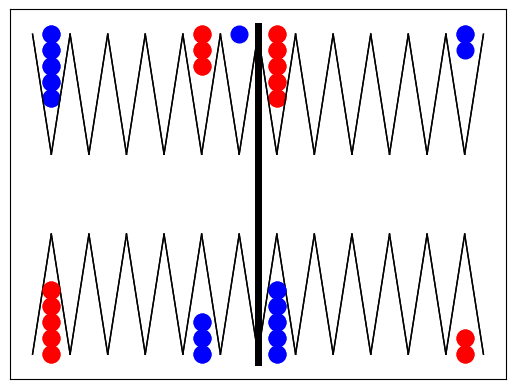

This chart was generated by the following Python code:
# -*- coding: utf-8 -*-
"""
Created on Mon Jun 15 19:28:42 2020

[redacted]
"""
# %% imports
import random
import pandas as pd
import numpy as np
import matplotlib.pyplot as plt

# %% comments
### the starting position we use is as in the following picture:
### https://en.wikipedia.org/wiki/Backgammon#/media/File:BackgammonBoard.svg
### 
### Further, we use a labeling of the 24 points (triangles) as follows: 
### The most upper right point is point 1, the most lower right point is point 24.
### The points in between are counted up counter clock-wise
### 
### The colours of the two sets of 15 checkers are blue ('b') and red ('r').  
 
# %% initialize backgammon board
### initial backgammon board; each of the 24 point numbers is mapped to a 
### list [colour of checker, number of checkers] 
### colours can be 'b' (blue), 'r' (red) or 'n' (neutral; if point is empty) 
init_board = {}
for i in range(1,25):
    init_board[i]=['n',0]   # empty board
init_board[1]=['b',2]       # blue checkers
init_board[12]=['b',5]
init_board[17]=['b',3]
init_board[19]=['b',5]
init_board[6]=['r',5]       # red checkers
init_board[8]=['r',3]
init_board[13]=['r',5]
init_board[24]=['r',2]

# print(init_board)

# %% visualize board
def ShowBoard(board):
    '''input: board i.e. init_board see above'''
    for i in range(1,13):
        tup = board[i]
        plt.plot([i-0.5,i], [0,7.5], 'k', linewidth=1)
        plt.plot([i,i+0.5], [7.5,0],'k', linewidth=1)
        for j in range(tup[1]):
            plt.plot(13-i, 20-j, tup[0]+'o', markersize=12)
    for i in range(13,25):
        tup = board[i]
        plt.plot([i-12.5,i-12], [20,12.5], 'k', linewidth=1)
        plt.plot([i-12,i-11.5], [12.5,20],'k', linewidth=1)
        for j in range(tup[1]):
            plt.plot(i-12, j, tup[0]+'o', markersize=12)
    plt.plot([6.5,6.5], [-0.5,20.5], 'k', linewidth=5)
    ax = plt.gca()
    ax.axes.xaxis.set_visible(False)
    ax.axes.yaxis.set_visible(False)
    plt.show()

## check if it works
ShowBoard(init_board)

# %% roll dice
# function roll the two dice
def ThrowTwoDice():
    dye_1=random.randint(1,6)
    dye_2=random.randint(1,6)
    return dye_1,dye_2

# check
for i in range(6):
    print(ThrowTwoDice())

# %% class: table of a backgammon game
class TableofaGame(object):
    def __init__(self):
        self.board = init_board
        self.middlebar = []       # list where hit (thrown out) checkers are stored as 'b' or 'r'
        self.blue_bearedoff=0
        self.red_bearedoff=0
    
    def ShowTable(self):
        ShowBoard(self.board)
        
    def GetScore(self):
        '''
        counts the total number of steps, each colour has to take to clear;
        returns tuple (blue total steps, red total steps)
        '''
        blue=0
        red=0
        for i in range(1,25):
            tup=self.board[i]
            if tup[0]=='b':
                blue+=(25-i)*tup[1]
            if tup[0]=='r':
                red+=tup[1]*i
        return blue, red
    
    def CountBlueHome(self):
        '''counts how many blue checkers are in the blue home (on one of the points 1 to 6)'''
        blue_home=0
        for i in range(19,25):
           if self.board[i][0]=='b':
               blue_home+=self.board[i][1]
        return blue_home
           
    def CountRedHome(self):
        '''counts how many red checkers are in the red home (on one of the points 19 to 24)'''
        red_home=0
        for i in range(1,7):
           if self.board[i][0]=='r':
               red_home+=self.board[i][1]  
        return red_home
                
    def PossibleMoves(self, colour, nr_of_steps):
        '''
        returns a list of integers representing the starting points of all possible moves
        str: colour - of checker which shall be moved (either 'b' or 'r')
        int: nr_of_steps - number of steps for the movement, between 1 and 6
        '''
        col_list=['b', 'r']
        col_list.remove(colour)
        other_colour=col_list[0]
        # getting list of points which have at least one checker of the colour
        points_colour=[]
        for i in range(1,25):
            if self.board[i][0]==colour:
                points_colour.append(i)
        # checking if target point (i.e. starting + nr_of_steps) is blocked by other coulour
        points_possible=points_colour.copy()
        for i in points_colour:
            if colour=='b':
                if self.board[i+nr_of_steps][0]=='r' and self.board[i+nr_of_steps][1]>1:
                    points_possible.remove(i)
            else:
                if self.board[i-nr_of_steps][0]=='b' and self.board[i+nr_of_steps][1]>1:
                    points_possible.remove(i)
        # return list
        return points_possible
            
        
    
    def UpdateBoard(self, colour, starting_point, nr_of_steps):
        '''input: 
            str: colour - of checker which shall be moved (either 'b' or 'r')
            int: starting_point - point where movement shall start, between 1 and 24
                 nr_of_steps - number of steps for the movement, between 1 and 6
        '''
        col_list=['b', 'r']
        col_list.remove(colour)
        other_colour=col_list[0]
        if self.board[starting_point][0]!=colour:
            print('Move impossible!')
        elif self.board[starting_point+nr_of_steps][0]==other_colour:
            if self.board[starting_point+nr_of_steps][1]>1:
                print('Move impossible!')
            else:
                self.board[starting_point][1]-=1
                self.board[starting_point+nr_of_steps][0]=colour
                self.middlebar.append(other_colour)
        else:
            self.board[starting_point][1]-=1
            self.board[starting_point+nr_of_steps][0]=colour
            self.board[starting_point+nr_of_steps][1]+=1
        
# %% trying out methods of class              
game=TableofaGame()
#game.ShowTable()
print(game.GetScore())
print(game.CountBlueHome())
print(game.CountRedHome())
game.UpdateBoard('b',1,6)
game.ShowTable()
print(game.PossibleMoves('b',2))
print(game.PossibleMoves('b',1))
print(game.PossibleMoves('r',1))